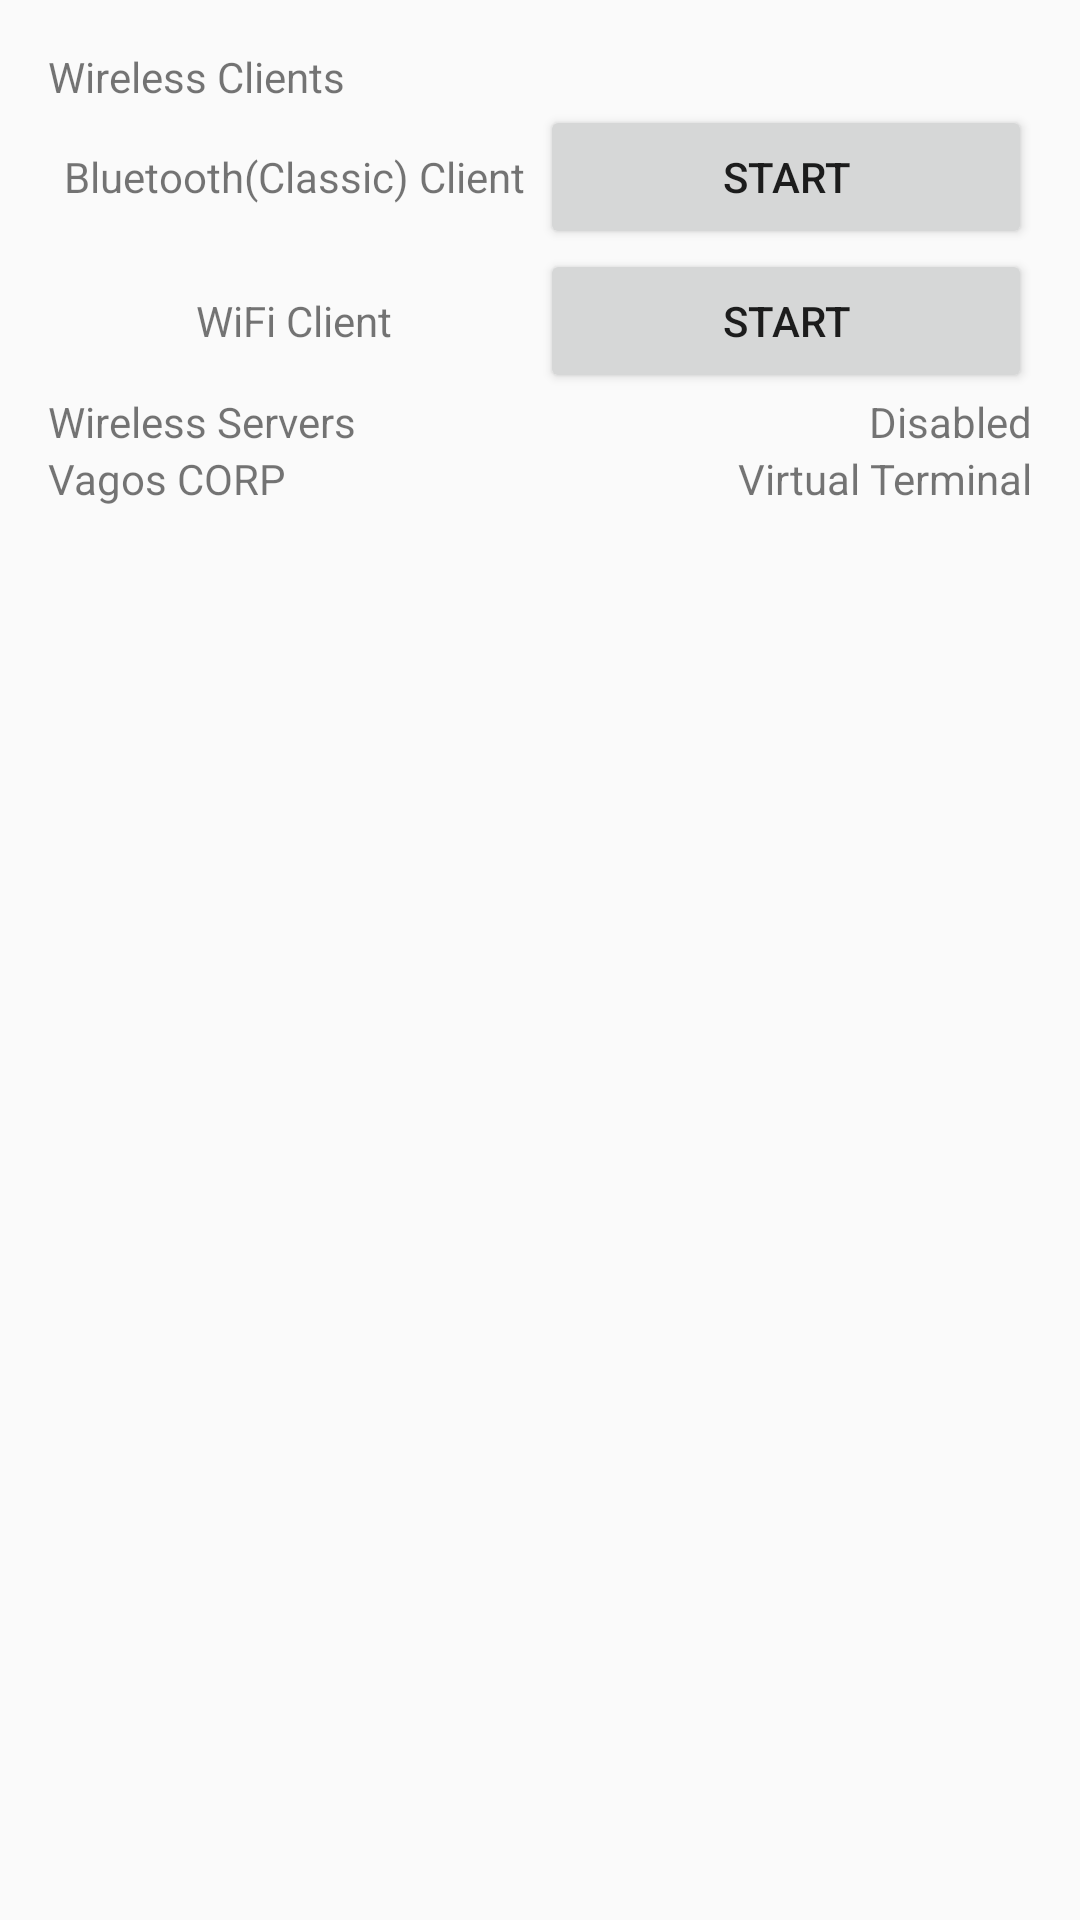

Write the Android layout XML for this screen, with the resource values it uses.
<!-- AndroidManifest.xml: application theme AppTheme -->
<!-- res/layout/layout_activity_main.xml -->
<LinearLayout xmlns:android="http://schemas.android.com/apk/res/android"
    xmlns:tools="http://schemas.android.com/tools"
    android:layout_width="match_parent"
    android:layout_height="match_parent"
    android:orientation="vertical"
    android:paddingBottom="@dimen/main_vertical_margin"
    android:paddingLeft="@dimen/main_horizontal_margin"
    android:paddingRight="@dimen/main_horizontal_margin"
    android:paddingTop="@dimen/main_vertical_margin"
    tools:context=".MainActivity">

    <TextView
        android:layout_width="match_parent"
        android:layout_height="wrap_content"
        android:text="@string/Clients" />

    <LinearLayout
        android:layout_width="match_parent"
        android:layout_height="wrap_content"
        android:orientation="horizontal" >

        <ImageView
            android:id="@+id/imageView1"
            android:contentDescription="@string/Sel_BT"
            android:layout_width="wrap_content"
            android:layout_height="wrap_content"
            android:src="@drawable/ic_bt" />

        <TextView
            android:layout_width="0dp"
            android:layout_height="match_parent"
            android:layout_weight="1"
            android:gravity="center"
            android:text="@string/Sel_BT" />

        <Button
            android:id="@+id/Sel_BT"
            android:layout_weight="1"
            android:layout_width="0dp"
            android:layout_height="wrap_content"
            android:text="@string/Button_Sel"
            android:onClick="InitBT" />

    </LinearLayout>

    <LinearLayout
        android:layout_width="match_parent"
        android:layout_height="wrap_content"
        android:orientation="horizontal" >

        <ImageView
            android:id="@+id/ImageView02"
            android:layout_width="wrap_content"
            android:layout_height="wrap_content"
            android:contentDescription="@string/Sel_W"
            android:src="@drawable/ic_w" />

        <TextView
            android:layout_width="0dp"
            android:layout_height="match_parent"
            android:layout_weight="1"
            android:gravity="center"
            android:text="@string/Sel_W" />

        <Button
            android:id="@+id/Sel_W"
            android:layout_width="0dp"
            android:layout_height="wrap_content"
            android:layout_weight="1"
            android:onClick="InitW"
            android:text="@string/Button_Sel" />
    </LinearLayout>

    <LinearLayout
        android:id="@+id/serverLabelx"
        android:layout_width="match_parent"
        android:layout_height="wrap_content"
        android:orientation="horizontal" >

        <TextView
            android:id="@+id/serverLabel"
            android:layout_width="0dp"
            android:layout_weight="1"
            android:layout_height="wrap_content"
            android:text="@string/Servers" />

        <TextView
            android:id="@+id/proLabel"
            android:layout_width="wrap_content"
            android:layout_height="wrap_content"
            android:text="@string/disabled" />

    </LinearLayout>

    <LinearLayout
        android:id="@+id/serverBT"
        android:layout_width="match_parent"
        android:layout_height="wrap_content"
        android:orientation="horizontal"
        android:visibility="gone" >

        <ImageView
            android:id="@+id/ImageView01"
            android:layout_width="wrap_content"
            android:layout_height="wrap_content"
            android:contentDescription="@string/Sel_BT"
            android:src="@drawable/ic_bt" />

        <TextView
            android:layout_width="0dp"
            android:layout_height="match_parent"
            android:layout_weight="1"
            android:gravity="center"
            android:text="@string/Sel_BTs" />

        <Button
            android:id="@+id/Sel_SBT"
            android:layout_width="0dp"
            android:layout_height="wrap_content"
            android:layout_weight="1"
            android:onClick="InitBTs"
            android:text="@string/Button_Sel" />

    </LinearLayout>

    <LinearLayout
        android:id="@+id/serverW"
        android:layout_width="match_parent"
        android:layout_height="wrap_content"
        android:orientation="horizontal"
        android:visibility="gone" >

        <ImageView
            android:id="@+id/imageView2"
            android:contentDescription="@string/Sel_W"
            android:layout_width="wrap_content"
            android:layout_height="wrap_content"
            android:src="@drawable/ic_w" />

        <TextView
            android:layout_width="0dp"
            android:layout_height="match_parent"
            android:layout_weight="1"
            android:gravity="center"
            android:text="@string/Sel_Ws" />

        <Button
            android:id="@+id/Sel_SW"
            android:layout_width="0dp"
            android:layout_height="wrap_content"
            android:layout_weight="1"
            android:onClick="InitWs"
            android:text="@string/Button_Sel" />

    </LinearLayout>

    <LinearLayout
        android:orientation="horizontal"
        android:layout_width="match_parent"
        android:layout_height="wrap_content">

        <TextView
            android:layout_width="0dp"
            android:layout_height="wrap_content"
            android:text="@string/VagosCORP"
            android:layout_weight="1" />

        <TextView
            android:id="@+id/verLab"
            android:layout_width="wrap_content"
            android:layout_height="wrap_content"
            android:text="@string/app_name"
            android:onClick="viewBuild"/>
    </LinearLayout>

</LinearLayout>
<!-- resources referenced by this layout -->
<resources>
  <dimen name="main_horizontal_margin">16dp</dimen>
  <dimen name="main_vertical_margin">16dp</dimen>
  <string name="Button_Sel">Start</string>
  <string name="Clients">Wireless Clients</string>
  <string name="Sel_BT">Bluetooth(Classic) Client</string>
  <string name="Sel_BTs">Bluetooth(Classic) Server</string>
  <string name="Sel_W">WiFi Client</string>
  <string name="Sel_Ws">WiFi Server</string>
  <string name="Servers">Wireless Servers</string>
  <string name="VagosCORP" translatable="false">Vagos CORP</string>
  <string name="app_name" translatable="false">Virtual Terminal</string>
  <string name="disabled">Disabled</string>
  <style name="AppTheme" parent="AppBaseTheme">
          
      </style>
  <style name="AppBaseTheme" parent="android:Theme.Light">
          <item name="android:windowNoTitle">true</item>
  
  
  
  
  
  
  
          
      </style>
</resources>
